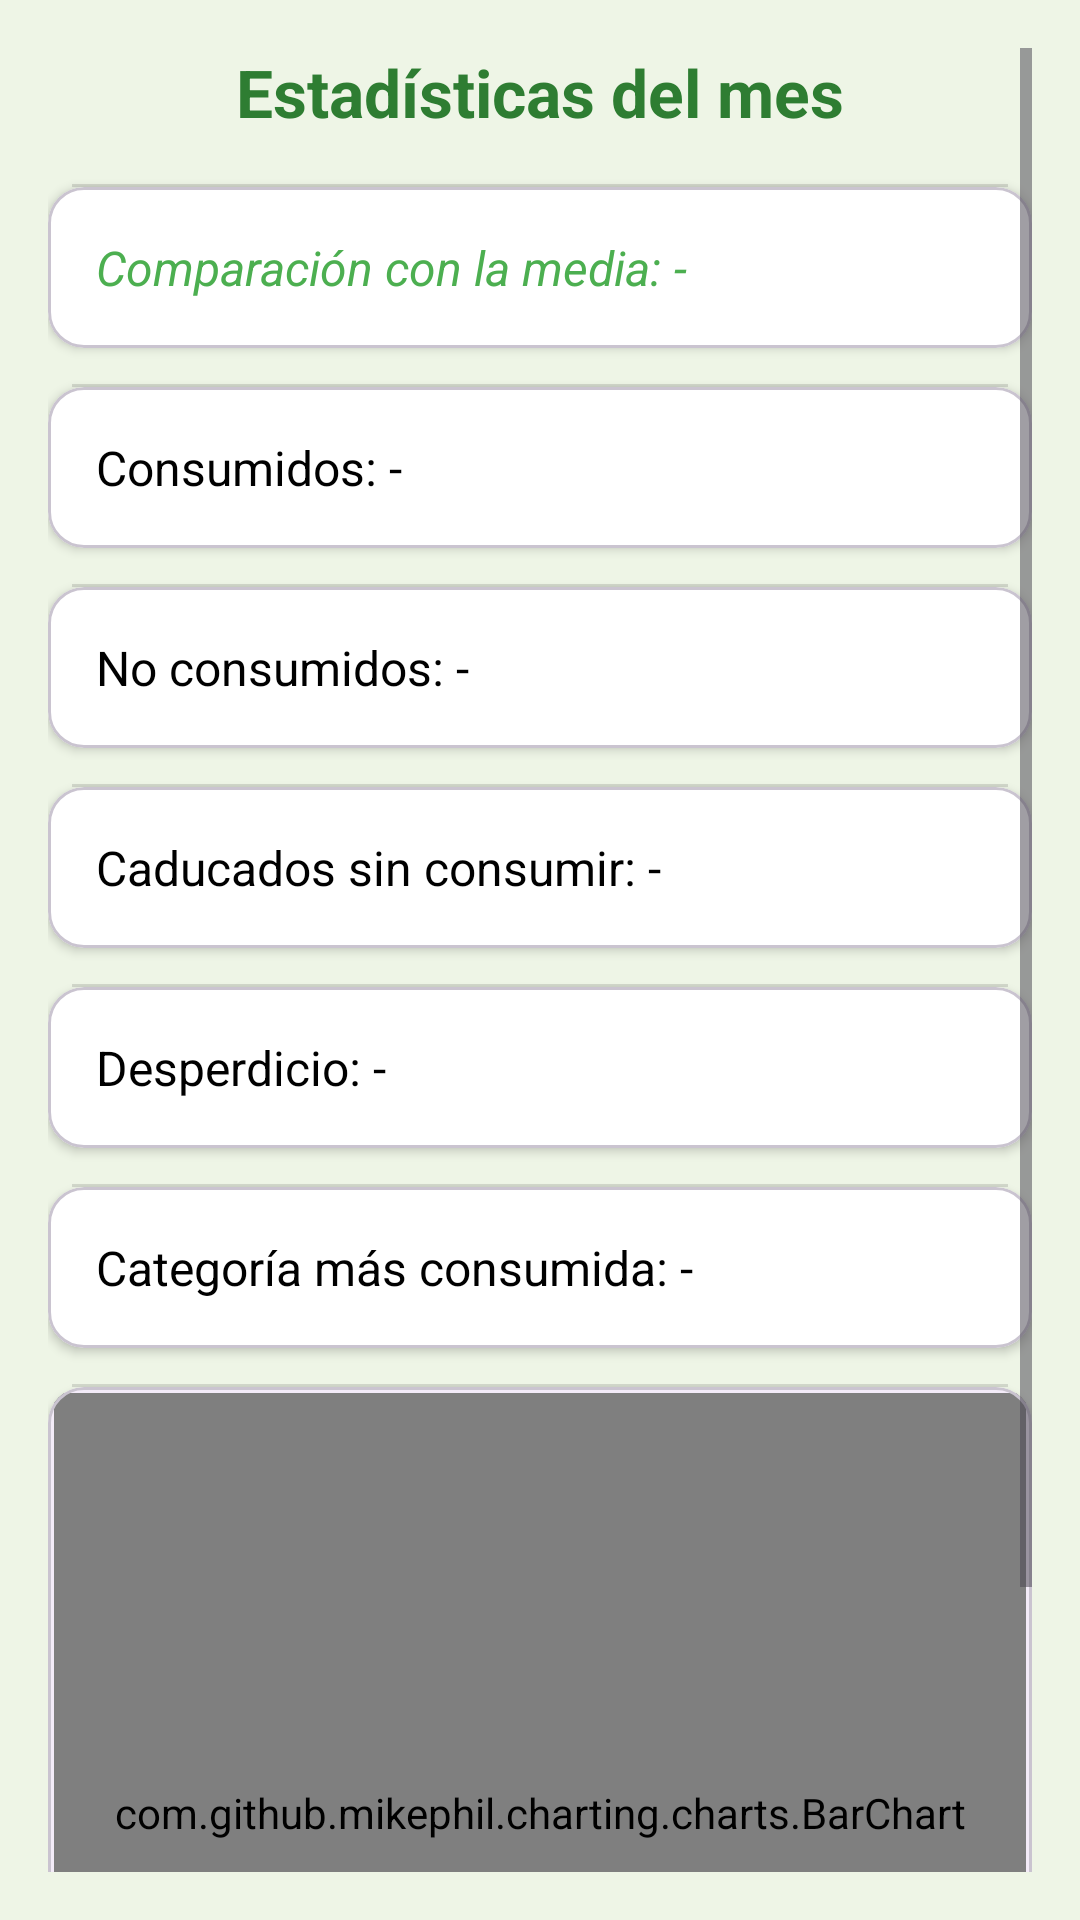

Android layout source for this screen:
<!-- AndroidManifest.xml: application theme Theme.DontWasteIt -->
<!-- res/layout/activity_statistics.xml -->
<?xml version="1.0" encoding="utf-8"?>
<ScrollView xmlns:android="http://schemas.android.com/apk/res/android"
    xmlns:app="http://schemas.android.com/apk/res-auto"
    android:layout_width="match_parent"
    android:layout_height="match_parent"
    android:padding="16dp"
    android:background="#EEF5E6">

    <LinearLayout
        android:orientation="vertical"
        android:layout_width="match_parent"
        android:layout_height="wrap_content"
        android:gravity="center_horizontal"
        android:divider="?android:attr/dividerHorizontal"
        android:showDividers="middle"
        android:dividerPadding="8dp">

        <TextView
            android:id="@+id/textTituloEstadisticas"
            android:layout_width="match_parent"
            android:layout_height="wrap_content"
            android:text="Estadísticas del mes"
            android:textSize="22sp"
            android:textStyle="bold"
            android:textColor="#2E7D32"
            android:gravity="center"
            android:layout_marginBottom="16dp" />

        <TextView
            android:id="@+id/textSinDatos"
            android:layout_width="match_parent"
            android:layout_height="wrap_content"
            android:text="No hay datos de este mes todavía."
            android:textAlignment="center"
            android:textSize="18sp"
            android:textStyle="bold"
            android:padding="8dp"
            android:visibility="gone"
            android:textColor="#4CAF50" />

        
        <com.google.android.material.card.MaterialCardView
            android:layout_width="match_parent"
            android:layout_height="wrap_content"
            app:cardCornerRadius="12dp"
            app:cardElevation="2dp"
            android:layout_marginBottom="12dp"
            android:backgroundTint="#ffffff">

            <TextView
                android:id="@+id/textComparacion"
                android:layout_width="match_parent"
                android:layout_height="wrap_content"
                android:text="Comparación con la media: -"
                android:textSize="16sp"
                android:textStyle="italic"
                android:textColor="#4CAF50"
                android:padding="16dp" />
        </com.google.android.material.card.MaterialCardView>

        <com.google.android.material.card.MaterialCardView
            android:layout_width="match_parent"
            android:layout_height="wrap_content"
            app:cardCornerRadius="12dp"
            app:cardElevation="2dp"
            android:layout_marginBottom="12dp"
            android:backgroundTint="#ffffff">

            <TextView
                android:id="@+id/textConsumidos"
                android:layout_width="match_parent"
                android:layout_height="wrap_content"
                android:text="Consumidos: -"
                android:textSize="16sp"
                android:padding="16dp"
                android:textColor="@android:color/black" />
        </com.google.android.material.card.MaterialCardView>

        <com.google.android.material.card.MaterialCardView
            android:layout_width="match_parent"
            android:layout_height="wrap_content"
            app:cardCornerRadius="12dp"
            app:cardElevation="2dp"
            android:layout_marginBottom="12dp"
            android:backgroundTint="#ffffff">

            <TextView
                android:id="@+id/textNoConsumidos"
                android:layout_width="match_parent"
                android:layout_height="wrap_content"
                android:text="No consumidos: -"
                android:textSize="16sp"
                android:padding="16dp"
                android:textColor="@android:color/black" />
        </com.google.android.material.card.MaterialCardView>

        <com.google.android.material.card.MaterialCardView
            android:layout_width="match_parent"
            android:layout_height="wrap_content"
            app:cardCornerRadius="12dp"
            app:cardElevation="2dp"
            android:layout_marginBottom="12dp"
            android:backgroundTint="#ffffff">

            <TextView
                android:id="@+id/textCaducados"
                android:layout_width="match_parent"
                android:layout_height="wrap_content"
                android:text="Caducados sin consumir: -"
                android:textSize="16sp"
                android:padding="16dp"
                android:textColor="@android:color/black" />
        </com.google.android.material.card.MaterialCardView>

        <com.google.android.material.card.MaterialCardView
            android:layout_width="match_parent"
            android:layout_height="wrap_content"
            app:cardCornerRadius="12dp"
            app:cardElevation="2dp"
            android:layout_marginBottom="12dp"
            android:backgroundTint="#ffffff">

            <TextView
                android:id="@+id/textPorcentaje"
                android:layout_width="match_parent"
                android:layout_height="wrap_content"
                android:text="Desperdicio: -"
                android:textSize="16sp"
                android:padding="16dp"
                android:textColor="@android:color/black" />
        </com.google.android.material.card.MaterialCardView>

        <com.google.android.material.card.MaterialCardView
            android:layout_width="match_parent"
            android:layout_height="wrap_content"
            app:cardCornerRadius="12dp"
            app:cardElevation="2dp"
            android:layout_marginBottom="12dp"
            android:backgroundTint="#ffffff">

            <TextView
                android:id="@+id/textCategoriaMasConsumida"
                android:layout_width="match_parent"
                android:layout_height="wrap_content"
                android:text="Categoría más consumida: -"
                android:textSize="16sp"
                android:padding="16dp"
                android:textColor="@android:color/black" />
        </com.google.android.material.card.MaterialCardView>
        <com.google.android.material.card.MaterialCardView
            android:layout_width="match_parent"
            android:layout_height="wrap_content"
            app:cardCornerRadius="12dp"
            app:cardElevation="2dp"
            android:layout_marginBottom="12dp">

            <com.github.mikephil.charting.charts.BarChart
                android:id="@+id/barChart"
                android:layout_width="match_parent"
                android:layout_height="280dp"
                android:layout_margin="2dp"
                android:background="#F1FAF1" />
        </com.google.android.material.card.MaterialCardView>
    </LinearLayout>
</ScrollView>
<!-- resources referenced by this layout -->
<resources>
  <style name="Theme.DontWasteIt" parent="Base.Theme.DontWasteIt" />
  <style name="Base.Theme.DontWasteIt" parent="Theme.Material3.DayNight.NoActionBar">
          
          
      </style>
</resources>
